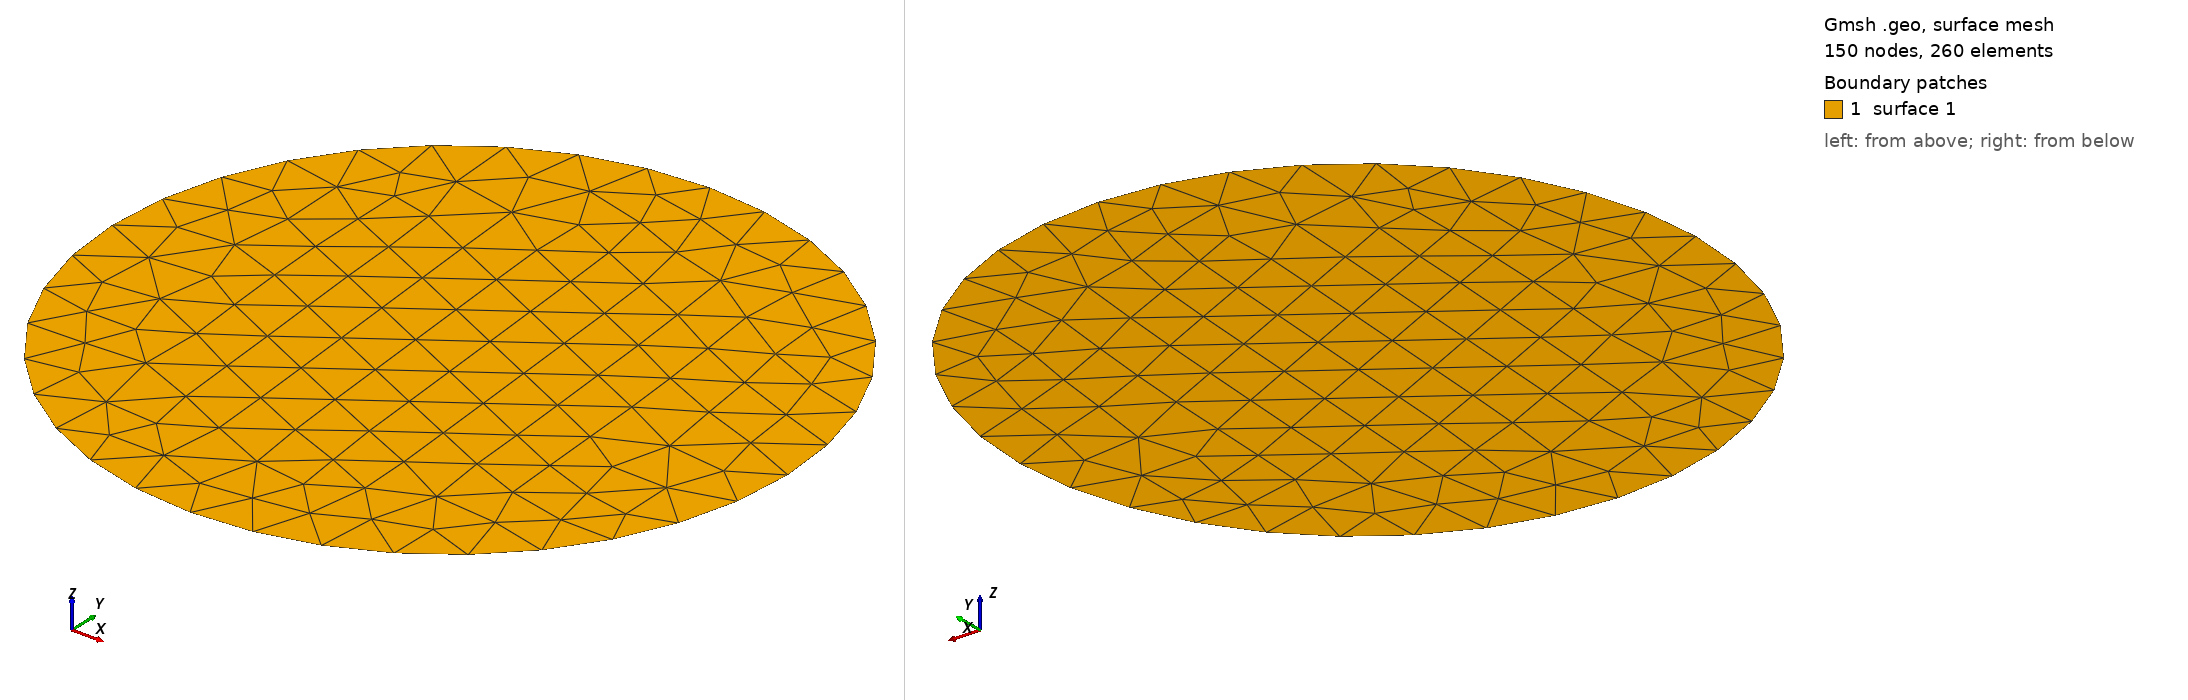

Gmsh geometry script, surface-meshed: 150 nodes, 260 surface elements. Boundary patches (legend numbers): 1 surface 1. Left view from above one corner, right view from below the opposite corner. The script declares no physical surfaces, so the legend lists its geometric surfaces. The drawing asked Gmsh for element sizes between 1% and 20% of the model's largest extent; the script's own settings can give other sizes.

=== lid.geo (drawn) ===
// Script de Gmsh para generar una malla del tamaño del orificio de descarga

// Parámetros
radius_orifice = 0.0015;  // Radio del orificio de descarga

// Crear puntos para el orificio
num_points = 36; 
theta = 2 * Pi / num_points;
Point(1) = {0, 0, 0}; // Centro del orificio
For i In {0:num_points-1}
    Point(2 + i) = {radius_orifice * Cos(i * theta), radius_orifice * Sin(i * theta), 0};
EndFor

// Crear círculos para el orificio
For i In {0:num_points-1}
    Circle(1 + i) = {2 + i, 1, 2 + (i + 1) % num_points};
EndFor

// Crear la superficie del orificio
Curve Loop(1) = {1, 2, 3, 4, 5, 6, 7, 8, 9, 10, 11, 12, 13, 14, 15, 16, 17, 18, 19, 20, 21, 22, 23, 24, 25, 26, 27, 28, 29, 30, 31, 32, 33, 34, 35, 36};
Plane Surface(1) = {1};

// Refinamiento de la malla
Mesh.CharacteristicLengthMin = 0.01; // Mejor resolución
Mesh.CharacteristicLengthMax = 0.05; // Mejor resolución

// Generar la malla
Mesh 2;
